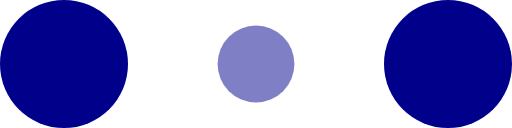
t = 0.00 s
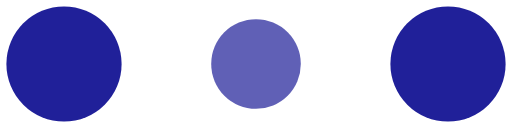
t = 0.10 s
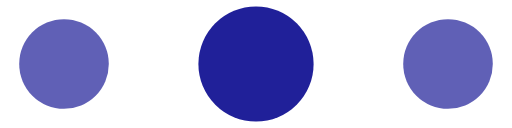
t = 0.30 s
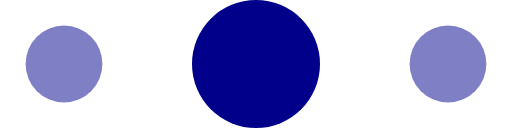
t = 0.40 s
t = 0.50 s: frame unchanged from t = 0.30 s, image omitted
t = 0.70 s: frame unchanged from t = 0.10 s, image omitted

The animated SVG that drew these frames (rendered in a browser with its animation timeline set to each time). Animation: 6 SMIL elements (animate=6); one cycle of 0.80 s, repeats indefinitely.

<!-- By Sam Herbert (@sherb), for everyone. More @ http://goo.gl/7AJzbL -->
<svg width="120" height="30" viewBox="0 0 120 30" xmlns="http://www.w3.org/2000/svg" fill="#00008b">
    <circle cx="15" cy="15" r="15">
        <animate attributeName="r" from="15" to="15"
                 begin="0s" dur="0.8s"
                 values="15;9;15" calcMode="linear"
                 repeatCount="indefinite" />
        <animate attributeName="fill-opacity" from="1" to="1"
                 begin="0s" dur="0.8s"
                 values="1;.5;1" calcMode="linear"
                 repeatCount="indefinite" />
    </circle>
    <circle cx="60" cy="15" r="9" fill-opacity="0.3">
        <animate attributeName="r" from="9" to="9"
                 begin="0s" dur="0.8s"
                 values="9;15;9" calcMode="linear"
                 repeatCount="indefinite" />
        <animate attributeName="fill-opacity" from="0.5" to="0.5"
                 begin="0s" dur="0.8s"
                 values=".5;1;.5" calcMode="linear"
                 repeatCount="indefinite" />
    </circle>
    <circle cx="105" cy="15" r="15">
        <animate attributeName="r" from="15" to="15"
                 begin="0s" dur="0.8s"
                 values="15;9;15" calcMode="linear"
                 repeatCount="indefinite" />
        <animate attributeName="fill-opacity" from="1" to="1"
                 begin="0s" dur="0.8s"
                 values="1;.5;1" calcMode="linear"
                 repeatCount="indefinite" />
    </circle>
</svg>
